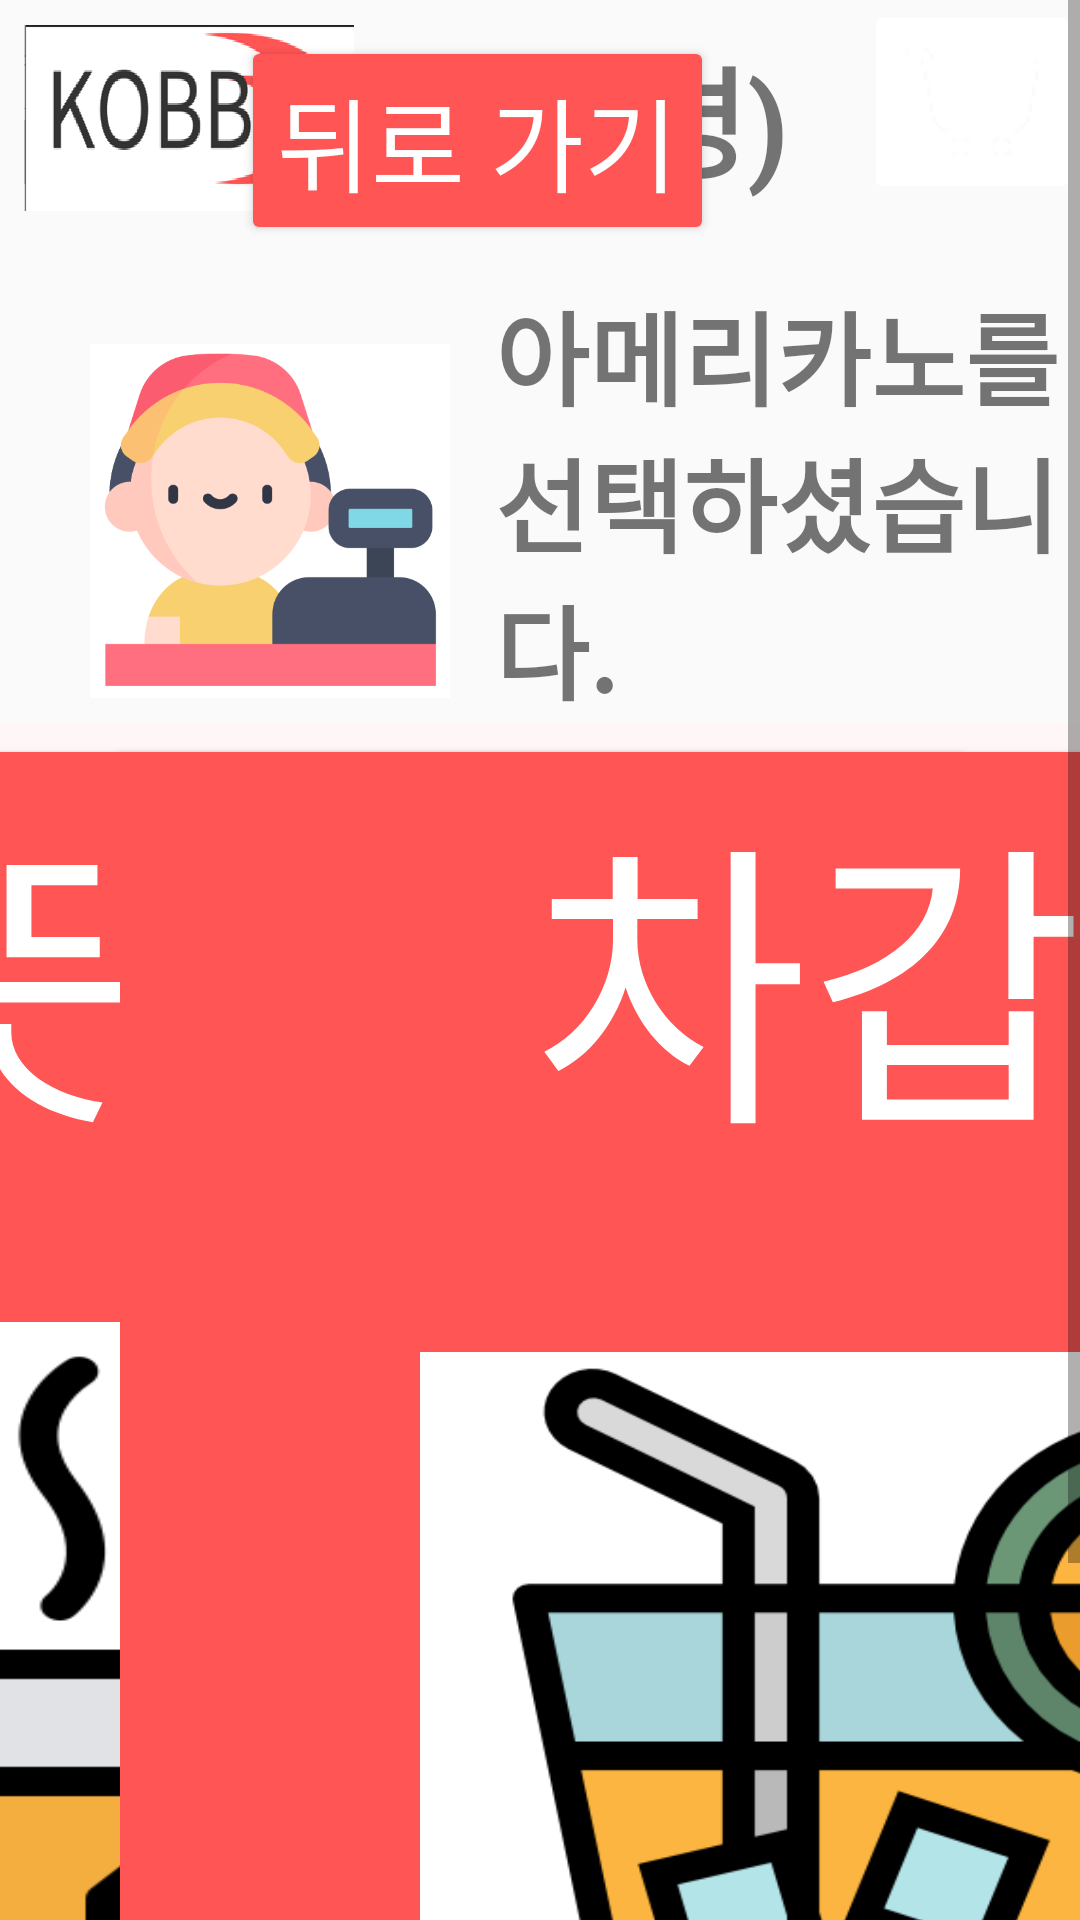

Write the Android layout XML for this screen, with the resource values it uses.
<!-- AndroidManifest.xml: application theme Theme.Kobb -->
<!-- res/layout/activity_hot_cold_page.xml -->
<?xml version="1.0" encoding="utf-8"?>
<androidx.constraintlayout.widget.ConstraintLayout xmlns:android="http://schemas.android.com/apk/res/android"
    xmlns:app="http://schemas.android.com/apk/res-auto"
    xmlns:tools="http://schemas.android.com/tools"
    android:layout_width="match_parent"
    android:layout_height="match_parent"
    tools:context=".Hot_cold_page">


    <ScrollView
        android:layout_width="0dp"
        android:layout_height="0dp"
        app:layout_constraintBottom_toBottomOf="parent"
        app:layout_constraintEnd_toEndOf="parent"
        app:layout_constraintStart_toStartOf="parent"
        app:layout_constraintTop_toTopOf="parent">


        <androidx.constraintlayout.widget.ConstraintLayout
            android:layout_width="match_parent"
            android:layout_height="wrap_content">


            <androidx.constraintlayout.widget.Guideline
                android:id="@+id/guideline"
                android:layout_width="wrap_content"
                android:layout_height="wrap_content"
                android:orientation="horizontal"
                app:layout_constraintGuide_percent="0.1" />

            <ImageView
                android:id="@+id/imageView"
                android:layout_width="110dp"
                android:layout_height="0dp"
                android:layout_marginStart="8dp"
                app:layout_constraintBottom_toTopOf="@+id/guideline"
                app:layout_constraintStart_toStartOf="parent"
                app:layout_constraintTop_toTopOf="parent"
                app:srcCompat="@drawable/kobb" />

            <androidx.constraintlayout.widget.Guideline
                android:id="@+id/guideline2"
                android:layout_width="wrap_content"
                android:layout_height="wrap_content"
                android:orientation="horizontal"
                app:layout_constraintGuide_begin="760dp" />


            <TextView
                android:id="@+id/textView"
                android:layout_width="0dp"
                android:layout_height="519dp"
                android:background="#FFF7F7"
                app:layout_constraintBottom_toTopOf="@+id/guideline2"
                app:layout_constraintEnd_toEndOf="parent"
                app:layout_constraintStart_toStartOf="parent"
                app:layout_constraintTop_toTopOf="@+id/guideline"
                app:layout_constraintVertical_bias="1.0" />

            <ImageView
                android:id="@+id/imageView3"
                android:layout_width="wrap_content"
                android:layout_height="wrap_content"
                app:layout_constraintBottom_toBottomOf="parent"
                app:layout_constraintEnd_toEndOf="parent"
                app:layout_constraintStart_toStartOf="parent"
                app:layout_constraintTop_toTopOf="@+id/guideline2"
                app:srcCompat="@drawable/kobbtext" />

            <ImageView
                android:id="@+id/imageView5"
                android:layout_width="120dp"
                android:layout_height="160dp"
                android:layout_marginStart="30dp"
                android:layout_marginTop="15dp"
                app:layout_constraintStart_toStartOf="parent"
                app:layout_constraintTop_toTopOf="@+id/guideline"
                app:srcCompat="@drawable/casher" />

            <TextView
                android:id="@+id/textView13"
                android:layout_width="0dp"
                android:layout_height="wrap_content"
                android:layout_marginTop="15dp"
                android:text="차갑게 또는 따뜻하게 중 선택해주세요"
                android:textSize="34dp"
                android:textStyle="bold"
                app:layout_constraintEnd_toEndOf="parent"
                app:layout_constraintStart_toStartOf="@+id/textView21"
                app:layout_constraintTop_toBottomOf="@+id/textView21" />

            <ImageButton
                android:id="@+id/btn_Cart_page3"
                android:layout_width="wrap_content"
                android:layout_height="wrap_content"
                android:adjustViewBounds="true"
                android:backgroundTint="#FFFFFF"
                android:maxWidth="120dp"
                android:maxHeight="90dp"
                android:scaleType="fitCenter"
                app:layout_constraintEnd_toEndOf="parent"
                app:layout_constraintTop_toTopOf="parent"
                app:srcCompat="@drawable/shoppingcart" />

            <Button
                android:id="@+id/btn_btn_Check_menu_page"
                android:layout_width="550dp"
                android:layout_height="500dp"
                android:layout_marginEnd="40dp"
                android:background="#FF5555"
                android:drawableBottom="@drawable/hot_file"
                android:gravity="center|top"
                android:text="따뜻하게"
                android:textColor="#FFFFFF"
                android:textSize="100dp"
                app:layout_constraintBottom_toTopOf="@+id/imageView3"
                app:layout_constraintEnd_toEndOf="@+id/textView"
                app:layout_constraintTop_toTopOf="@+id/textView" />

            <Button
                android:id="@+id/btn_Check_menu_page"
                android:layout_width="550dp"
                android:layout_height="500dp"
                android:layout_marginStart="40dp"
                android:background="#FF5555"
                android:drawableBottom="@drawable/cold_file"
                android:gravity="center|top"
                android:text="차갑게"
                android:textColor="#FFFFFF"
                android:textSize="100dp"
                app:layout_constraintBottom_toBottomOf="@+id/textView"
                app:layout_constraintStart_toStartOf="@+id/textView"
                app:layout_constraintTop_toTopOf="@+id/textView" />

            <Button
                android:id="@+id/btn_Small_menu_page3"
                android:layout_width="wrap_content"
                android:layout_height="wrap_content"
                android:layout_marginTop="12dp"
                android:layout_marginEnd="50dp"
                android:backgroundTint="#FF5555"
                android:text="뒤로 가기"
                android:textColor="#FFFFFF"
                android:textSize="34dp"
                app:layout_constraintEnd_toStartOf="@+id/btn_Cart_page3"
                app:layout_constraintTop_toTopOf="parent" />

            <TextView
                android:id="@+id/tvcname2"
                android:layout_width="wrap_content"
                android:layout_height="wrap_content"
                android:layout_marginTop="10dp"
                android:layout_marginEnd="90dp"
                android:text="(상호명)"
                android:textSize="40sp"
                android:textStyle="bold"
                app:layout_constraintEnd_toEndOf="@+id/btn_Cart_page3"
                app:layout_constraintStart_toEndOf="@+id/imageView"
                app:layout_constraintTop_toTopOf="parent" />

            <TextView
                android:id="@+id/textView21"
                android:layout_width="0dp"
                android:layout_height="wrap_content"
                android:layout_marginStart="15dp"
                android:layout_marginTop="15dp"
                android:text="아메리카노를 선택하셨습니다."
                android:textSize="34dp"
                android:textStyle="bold"
                app:layout_constraintEnd_toEndOf="parent"
                app:layout_constraintStart_toEndOf="@+id/imageView5"
                app:layout_constraintTop_toTopOf="@+id/guideline" />

        </androidx.constraintlayout.widget.ConstraintLayout>

    </ScrollView>
</androidx.constraintlayout.widget.ConstraintLayout>
<!-- resources referenced by this layout -->
<resources>
  <!-- drawable casher: png bitmap (drawable, 21084 bytes) -->
  <!-- drawable cold_file (drawable) -->
  <?xml version="1.0" encoding="utf-8"?>
  <layer-list xmlns:android="http://schemas.android.com/apk/res/android">
      <item
          android:drawable="@drawable/cold"
          android:width="350dp"
          android:height="300dp"/>
  </layer-list>
  
  
  
  <!-- drawable hot_file (drawable) -->
  <?xml version="1.0" encoding="utf-8"?>
  <layer-list xmlns:android="http://schemas.android.com/apk/res/android">
      <item
          android:drawable="@drawable/hot"
          android:width="400dp"
          android:height="310dp"/>
  </layer-list>
  
  
  
  <!-- drawable kobb: png bitmap (drawable, 33062 bytes) -->
  <!-- drawable kobbtext: png bitmap (drawable, 3576 bytes) -->
  <!-- drawable shoppingcart: png bitmap (drawable, 673 bytes) -->
  <style name="Theme.Kobb" parent="Theme.AppCompat.Light">
          
          <item name="colorPrimary">@color/main_color</item>
          <item name="colorPrimaryVariant">@color/purple_700</item>
          <item name="colorOnPrimary">@color/white</item>
          
          <item name="colorSecondary">@color/sub_color</item>
          <item name="colorSecondaryVariant">@color/teal_700</item>
          <item name="colorOnSecondary">@color/black</item>
          
          <item name="android:statusBarColor">@color/main_color</item>
          
          
          <item name="windowNoTitle">true</item>
  
      </style>
  <!-- drawable cold: png bitmap (drawable, 33725 bytes) -->
  <!-- drawable hot: png bitmap (drawable, 19189 bytes) -->
  <color name="main_color">#FF5555</color>
  <color name="purple_700">#FF3700B3</color>
  <color name="white">#FFFFFFFF</color>
  <color name="sub_color">#FFEAEA</color>
  <color name="teal_700">#FF018786</color>
  <color name="black">#FF000000</color>
</resources>
